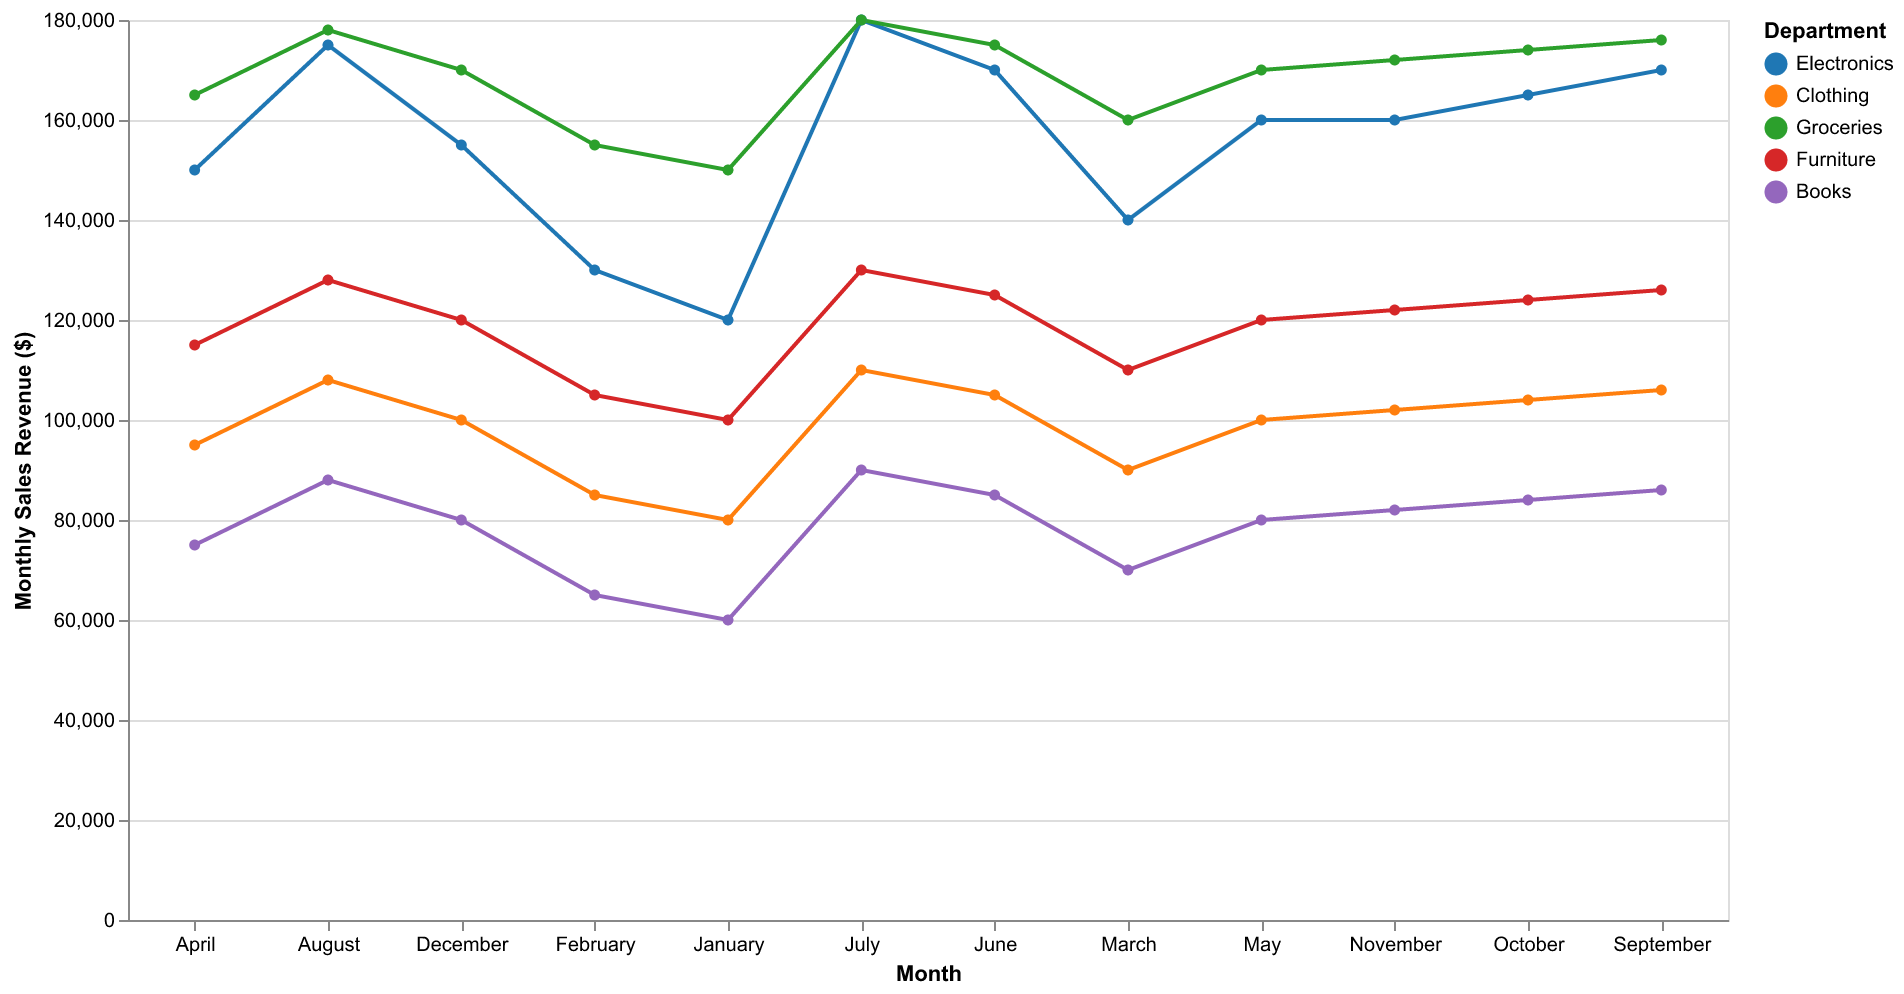

Source data for this figure (header and first rows):
Month, Electronics, Clothing, Groceries, Furniture, Books
January, 120000, 80000, 150000, 100000, 60000
February, 130000, 85000, 155000, 105000, 65000
March, 140000, 90000, 160000, 110000, 70000
April, 150000, 95000, 165000, 115000, 75000
May, 160000, 100000, 170000, 120000, 80000
June, 170000, 105000, 175000, 125000, 85000
July, 180000, 110000, 180000, 130000, 90000
August, 175000, 108000, 178000, 128000, 88000
September, 170000, 106000, 176000, 126000, 86000
October, 165000, 104000, 174000, 124000, 84000
November, 160000, 102000, 172000, 122000, 82000
December, 155000, 100000, 170000, 120000, 80000
